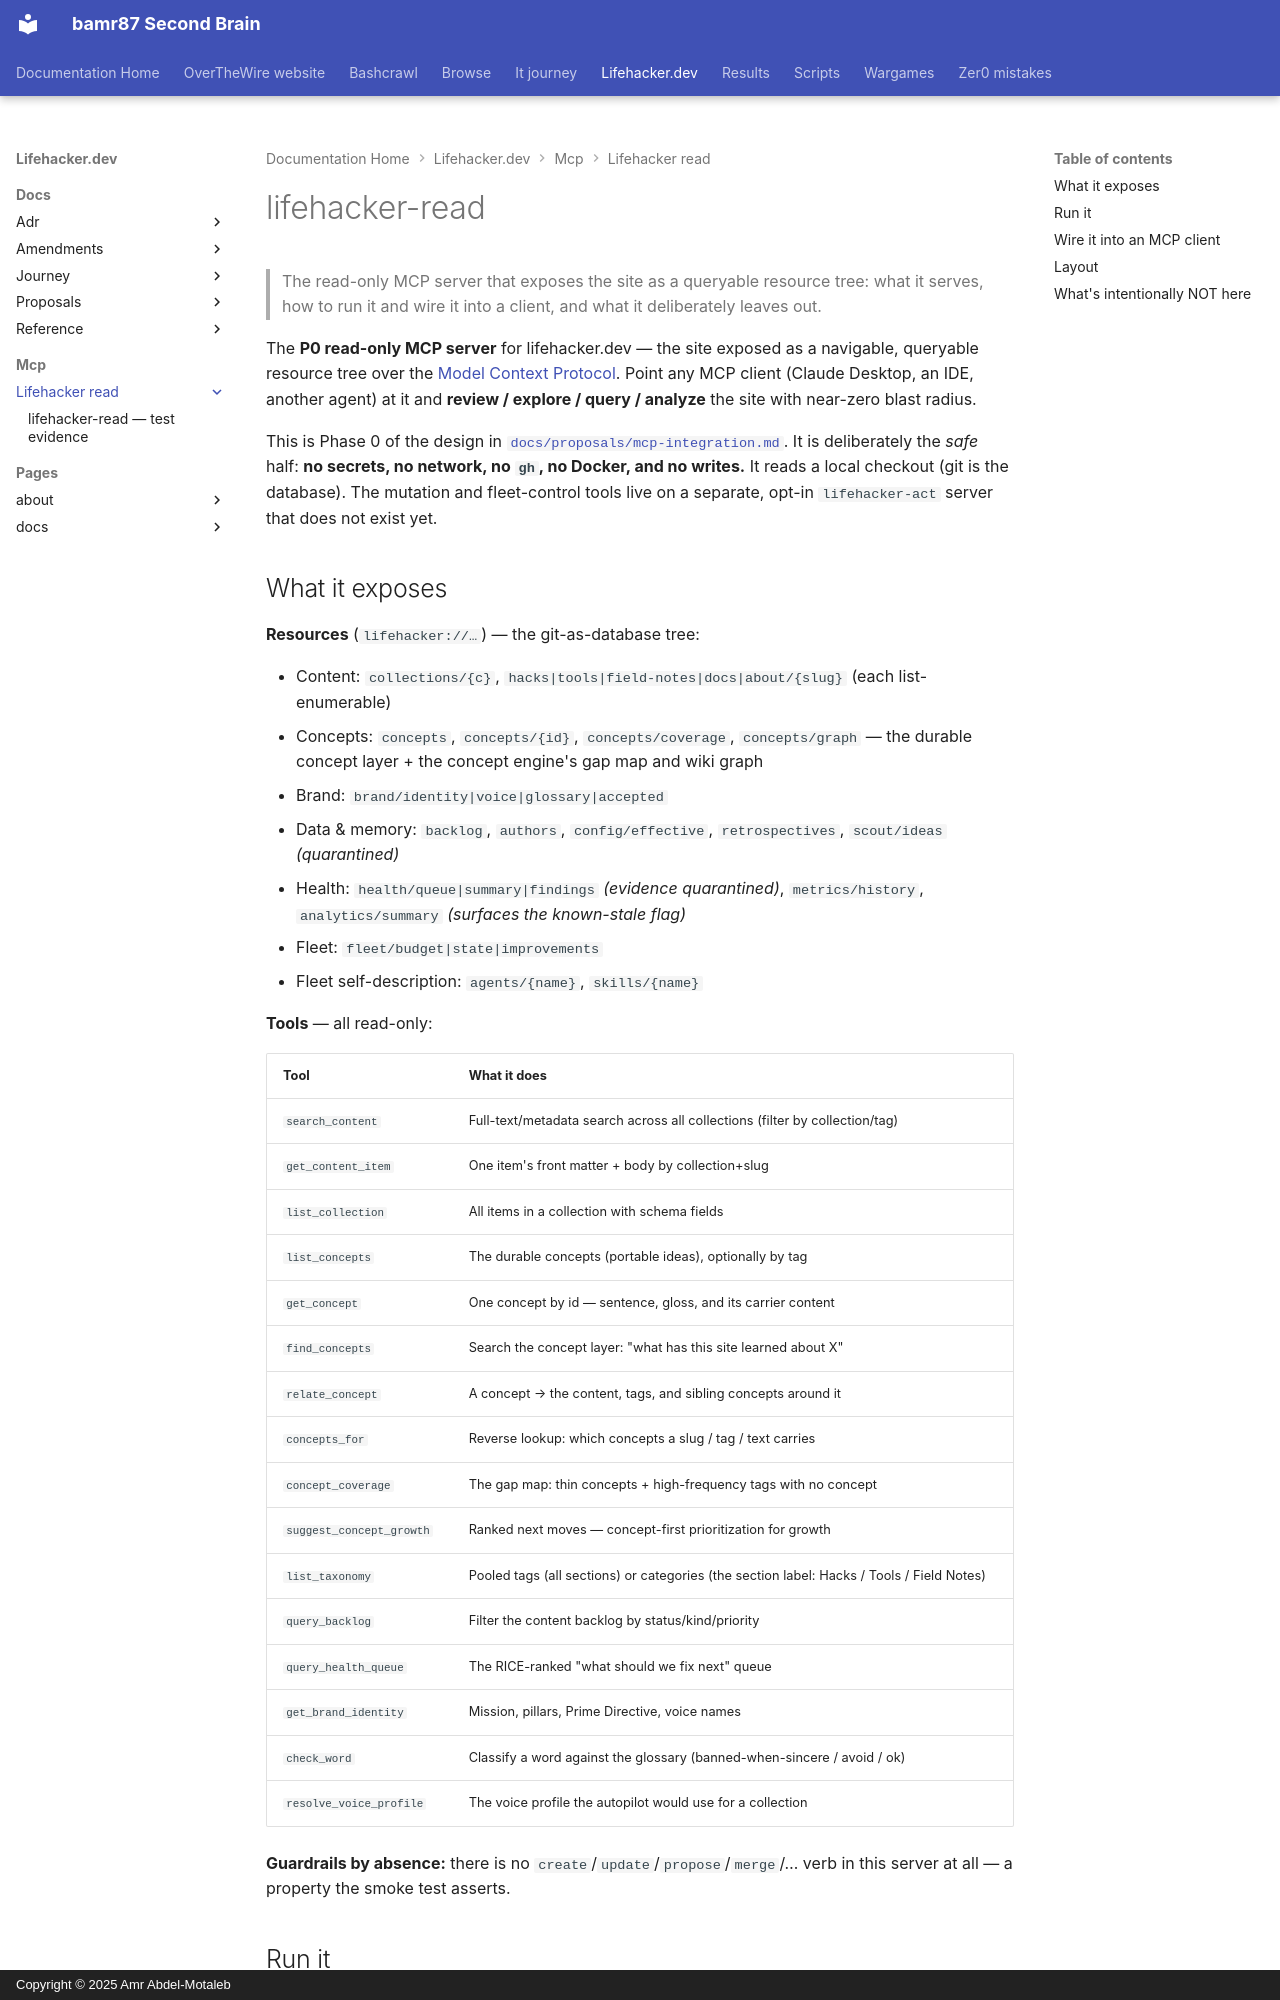

repository: bamr87/README · page: lifehacker.dev/mcp/lifehacker-read/index.html · generator: mkdocs · copyright: Copyright © 2025 Amr Abdel-Motaleb

---
source_file: mcp/lifehacker-read/README.md
source_repo: bamr87/lifehacker.dev
source_url: https://github.com/bamr87/lifehacker.dev/blob/main/mcp/lifehacker-read/README.md
title: lifehacker-read
---
# lifehacker-read

> The read-only MCP server that exposes the site as a queryable resource tree: what it serves, how to run it and wire it into a client, and what it deliberately leaves out.

The **P0 read-only MCP server** for lifehacker.dev — the site exposed as a navigable, queryable resource tree over the [Model Context Protocol](https://modelcontextprotocol.io). Point any MCP client (Claude Desktop, an IDE, another agent) at it and **review / explore / query / analyze** the site with near-zero blast radius.

This is Phase 0 of the design in [`docs/proposals/mcp-integration.md`](../../docs/proposals/mcp-integration.md). It is deliberately the *safe* half: **no secrets, no network, no `gh`, no Docker, and no writes.** It reads a local checkout (git is the database). The mutation and fleet-control tools live on a separate, opt-in `lifehacker-act` server that does not exist yet.
